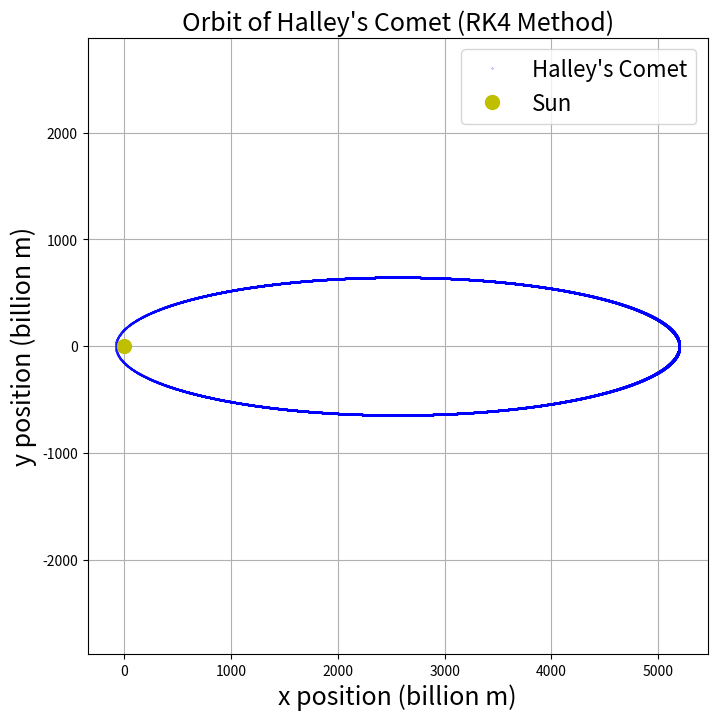

This chart was generated by the following Python code:
import numpy as np
import matplotlib.pyplot as plt

# Constants
G = 6.67430e-11  # Gravitational constant (m^3 kg^-1 s^-2)
M = 1.989e30  # Mass of the Sun (kg)


def f(s, t):
    """Defines the system of differential equations for Halley's Comet orbit."""
    x, v_x, y, v_y = s
    r = np.sqrt(x**2 + y**2)  # Radial distance from the Sun
    a_x = -G * M * x / r**3  # Acceleration in x direction
    a_y = -G * M * y / r**3  # Acceleration in y direction
    return np.array([v_x, a_x, v_y, a_y])

def rk4_step(s, t, h, f):
    """Performs a single step of the 4th-order Runge-Kutta method."""
    k1 = h * f(s, t)
    k2 = h * f(s + 0.5 * k1, t + 0.5 * h)
    k3 = h * f(s + 0.5 * k2, t + 0.5 * h)
    k4 = h * f(s + k3, t + h)
    return s + (k1 + 2*k2 + 2*k3 + k4) / 6

def Solver(t_end, t0, N, initial, f):
    """Solves the differential equations using the RK4 method over the given time span."""
    h = (t_end - t0) / (N - 1)  # Time step size
    t_values = [t0]
    s_values = [initial]
    
    while t_values[-1] < t_end:
        t_current = t_values[-1]
        s_current = s_values[-1]    
        s_next = rk4_step(s_current, t_current, h, f)
        s_values.append(s_next)
        t_next = t_current + h 
        t_values.append(t_next)
    
    return np.array(t_values), np.array(s_values).T

N = 50000  # Number of time steps
initial = np.array([5.2e12, 0, 0, 880])  # Initial conditions [x, v_x, y, v_y]
t0 = 0  # Initial time (s)
t_end = 76 * 365.25 * 24 * 60 * 60  # Total simulation time (seconds)
# Solver was run
t_arr, S_arr = Solver(t_end, t0, N, initial, f)

# Plot of orbit
plt.figure(figsize=(8, 8))
plt.plot(S_arr[0, :] / 1e9, S_arr[2, :] / 1e9, 'bo', markersize=0.2, label="Halley's Comet")
plt.plot(0, 0, 'yo', markersize=10, label="Sun")
plt.xlabel("x position (billion m)", fontsize=18)
plt.ylabel("y position (billion m)", fontsize=18)
plt.title("Orbit of Halley's Comet (RK4 Method)", fontsize=18)
plt.legend( fontsize=16)
plt.axis('equal')
plt.grid()
plt.show()


